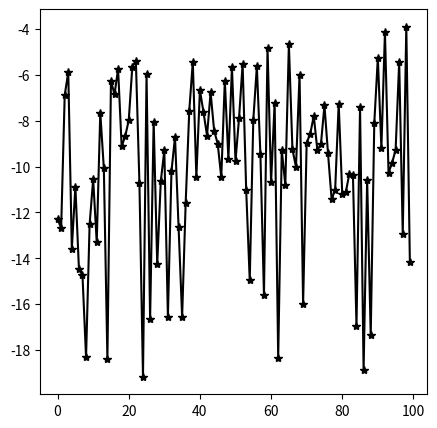

Recreate this plot in Python.
import numpy as np
import pandas as pd



def simrandom(size, vlim=None, scale=True):

    if isinstance(size, float):
        size = int(size)

    if isinstance(size, (tuple, list)):
        size = np.array(size).astype(int)

    if vlim is None:
        return np.random.random(size)
    else:
        if scale:
            return np.random.random(size) * (vlim[1] - vlim[0]) + vlim[0]
        else:
            return np.random.random(size) * (vlim[1] - vlim[0])


class SIMAPSO(object):
    def __init__(self, objective_func,
                 n_particles,
                 dimensions,
                 c1=2.05, c2=2.05, lamda=0.98, bounds=None, init_pos=None):
        """
            :param objective_func: 待优化函数
            :param n_particles: 粒子数目
            :param dimensions: 自变量个数
            :param c1: 学习因子1
            :param c2: 学习因子2
            :param lamda: 退火常数
            :param init_pos: 初始值
            :param bounds:自变量的取值范围
            :return:
                    xm:目标函数取最小值时的自变量值
                    fv：目标函数的最小值
        """

        self.objective_func = objective_func
        self.n_particles = n_particles
        self.dimensions = dimensions
        self.miters = None
        self.c1 = c1
        self.c2 = c2
        self.lamda = lamda
        self.bounds = bounds
        self.init_pos = init_pos

        self.x_pos = np.random.random((self.n_particles, self.dimensions))
        self.v_pos = np.random.random((self.n_particles, self.dimensions))
        self.y_pos = self.x_pos.copy()
        self.piv = np.zeros(self.n_particles)

        self.gpos = self.x_pos[-1, :]  # save the global best
        self.gposp = self.x_pos[np.random.randint(0, len(self.x_pos)), :]
        self.gfv = np.random.randint(99999)
        self.T = None
        self.pcost = []
        self.gcost = np.inf
        self.cost_history = []

        # initialization
        self.initialize()

    def initialize(self):
        # init position and velocity
        if self.bounds is not None:
            self.x_pos = np.zeros((self.n_particles, self.dimensions))
            self.v_pos = np.zeros((self.n_particles, self.dimensions))
            for ic, xlim in enumerate(zip(self.bounds[0], self.bounds[1])):
                tmxi = simrandom(self.n_particles, vlim=xlim, scale=True)
                self.x_pos[:, ic] = tmxi

                tmvi = simrandom(self.n_particles, vlim=xlim, scale=False)
                self.v_pos[:, ic] = tmvi

        # set initial position
        if self.init_pos is not None:
            self.x_pos[np.random.randint(0, len(self.x_pos)), :] = self.init_pos
        else:
            pass

        # compute function values
        for ipt in range(self.n_particles):
            self.piv[ipt] = self.objective_func(self.x_pos[ipt])

        for ipt in range(self.n_particles - 1):
            tmfit1 = self.objective_func(self.x_pos[ipt])
            tmfit2 = self.objective_func(self.gpos)
            if tmfit1 < tmfit2:
                self.gpos = self.x_pos[ipt, :]
                self.gfv = tmfit1
            else:
                self.gfv = tmfit2
        self.T = self.objective_func(self.gpos) / np.log(5)  # init temperature
        # self.T = self.objective_func(self.gpos)

    def bounds_protect(self):
        for ic, xlim in enumerate(zip(self.bounds[0], self.bounds[1])):
            tmidx = self.x_pos[:, ic] > xlim[1]
            self.x_pos[tmidx, ic] = xlim[1] - np.random.random(1)[0] * (xlim[1] - xlim[0])

            tmidx = self.x_pos[:, ic] < xlim[0]
            self.x_pos[tmidx, ic] = xlim[0] + np.random.random(1)[0] * (xlim[1] - xlim[0])

    def random_pgp(self):
        # best fit
        groupFit = self.objective_func(self.gpos)
        # each Pi values at current temperature
        # print('piv:', self.piv)
        # print('gbest:',groupFit )
        # print('T:',self.T)
        # print('4:',(self.piv - groupFit) / self.T)
        fitIndex = np.exp(-(self.piv - groupFit) / self.T)  # 0224改
        # fitIndex = -(self.piv - groupFit) / self.T  # 计算每一个粒子的适应度
        # print(fitIndex)
        Tfit = fitIndex / np.nansum(fitIndex)
        # 用轮盘赌策略确定全局最优的某个替代值
        # p_best = np.abs(np.random.randn(1)[0])
        p_best = np.random.rand()
        # print('best:',p_best)
        # print('Tfit:',Tfit)
        ComFit = np.zeros(self.n_particles)
        for ipt in range(self.n_particles):
            ComFit[ipt] = np.nansum(Tfit[:ipt+1])
            if p_best <= ComFit[ipt]:
                self.gposp = self.x_pos[ipt, :]
                print(ipt, p_best, ComFit[ipt])
                break
            else:
                pass

    def optimize(self, miters=100):
        self.miters = miters
        for ite in range(self.miters):
            # random pg
            # self.gposp = self.x_pos[np.random.randint(0, len(self.x_pos)), :]
            self.random_pgp()
            # update velocity and position
            C = self.c1 + self.c2
            ksi = 2 / np.abs(2 - C - np.sqrt(C ** 2 - 4 * C))  # compress factor
            tmp_cost = []
            for ipt in range(self.n_particles):
                rand1, rand2 = np.random.random(1)[0], np.random.random(1)[0]
                self.v_pos[ipt, :] = ksi * (self.v_pos[ipt, :] +
                                            self.c1 * rand1 * (self.y_pos[ipt, :] - self.x_pos[ipt, :]) +
                                            self.c2 * rand2 * (self.gposp - self.x_pos[ipt, :]))
                self.x_pos[ipt, :] = self.x_pos[ipt, :] + self.v_pos[ipt, :]

                if self.bounds is not None:
                    self.bounds_protect()

                tmfit = self.objective_func(self.x_pos[ipt, :])
                tmp_cost.append(tmfit)
                if tmfit < self.piv[ipt]:
                    self.piv[ipt] = tmfit
                    self.y_pos[ipt, :] = self.x_pos[ipt, :]

                tmfit = self.objective_func(self.gpos)

                if self.piv[ipt] < tmfit:
                    print('>>>', ipt)
                    self.gpos = self.y_pos[ipt, :]
                    # print(self.gpos)
                    self.gfv = tmfit
            # print('piv:', self.piv)
            self.pcost.append(tmp_cost)
            self.cost_history.append(np.nanmin(self.pcost[ite]))

            # update temperature
            # self.T = np.max([self.T * self.lamda, 0.001])
            self.T *= self.lamda

    def plothistory(self):
        import matplotlib.pyplot as plt
        plt.figure(figsize=(5, 5))
        plt.plot(self.cost_history, 'k-*')
        plt.show()


def fitness(x):
    F = 0
    for i in range(len(x)):
        F = F + 1 / (i + 1 + (x[i] - 1)**2)
    return 1 / (0.01 + F)


def holdertable(x):
    """Holder Table objective function

    Only takes two dimensions and has a four equal global minimums
     of `-19.2085` at :code:`f([8.05502, 9.66459])`, :code:`f([-8.05502, 9.66459])`,
     :code:`f([8.05502, -9.66459])`, and :code:`f([-8.05502, -9.66459])`.
    Its coordinates are bounded within :code:`[-10, 10]`.

    Best visualized with the full domain and a range of :code:`[-20, 0]`

    Parameters
    ----------
    x : numpy.ndarray
        set of inputs of shape :code:`(n_particles, dimensions)`

    Returns
    -------
    numpy.ndarray
        computed cost of size :code:`(n_particles, )`

    Raises
    ------
    IndexError
        When the input dimensions is greater than what the function
        allows
    ValueError
        When the input is out of bounds with respect to the function
        domain
    """

    # if not x.shape[1] == 2:
    #     raise IndexError(
    #         "Holder Table function only takes two-dimensional input."
    #     )
    # if not np.logical_and(x >= -10, x <= 10).all():
    #     raise ValueError(
    #         "Input for Holder Table function must be within [-10,10]."
    #     )

    if not np.logical_and(x >= -10, x <= 10).all():
        return 99999999999.0

    if len(x.shape) == 2:
        x_ = x[:, 0]
        y_ = x[:, 1]
    else:
        x_ = x[0]
        y_ = x[1]

    j = -np.abs(
        np.sin(x_)
        * np.cos(y_)
        * np.exp(np.abs(1 - np.sqrt(x_ ** 2 + y_ ** 2) / np.pi))
    )

    return j


if __name__ == '__main__':
    simapso = SIMAPSO(holdertable, n_particles=20, dimensions=2, c1=2.05, c2=2.05, bounds=([-10, -10], [10, 10]))
    simapso.optimize(miters=100)
    # print(simapso.gfv, simapso.gcost)
    print(simapso.gfv, simapso.gpos)
    simapso.plothistory()



